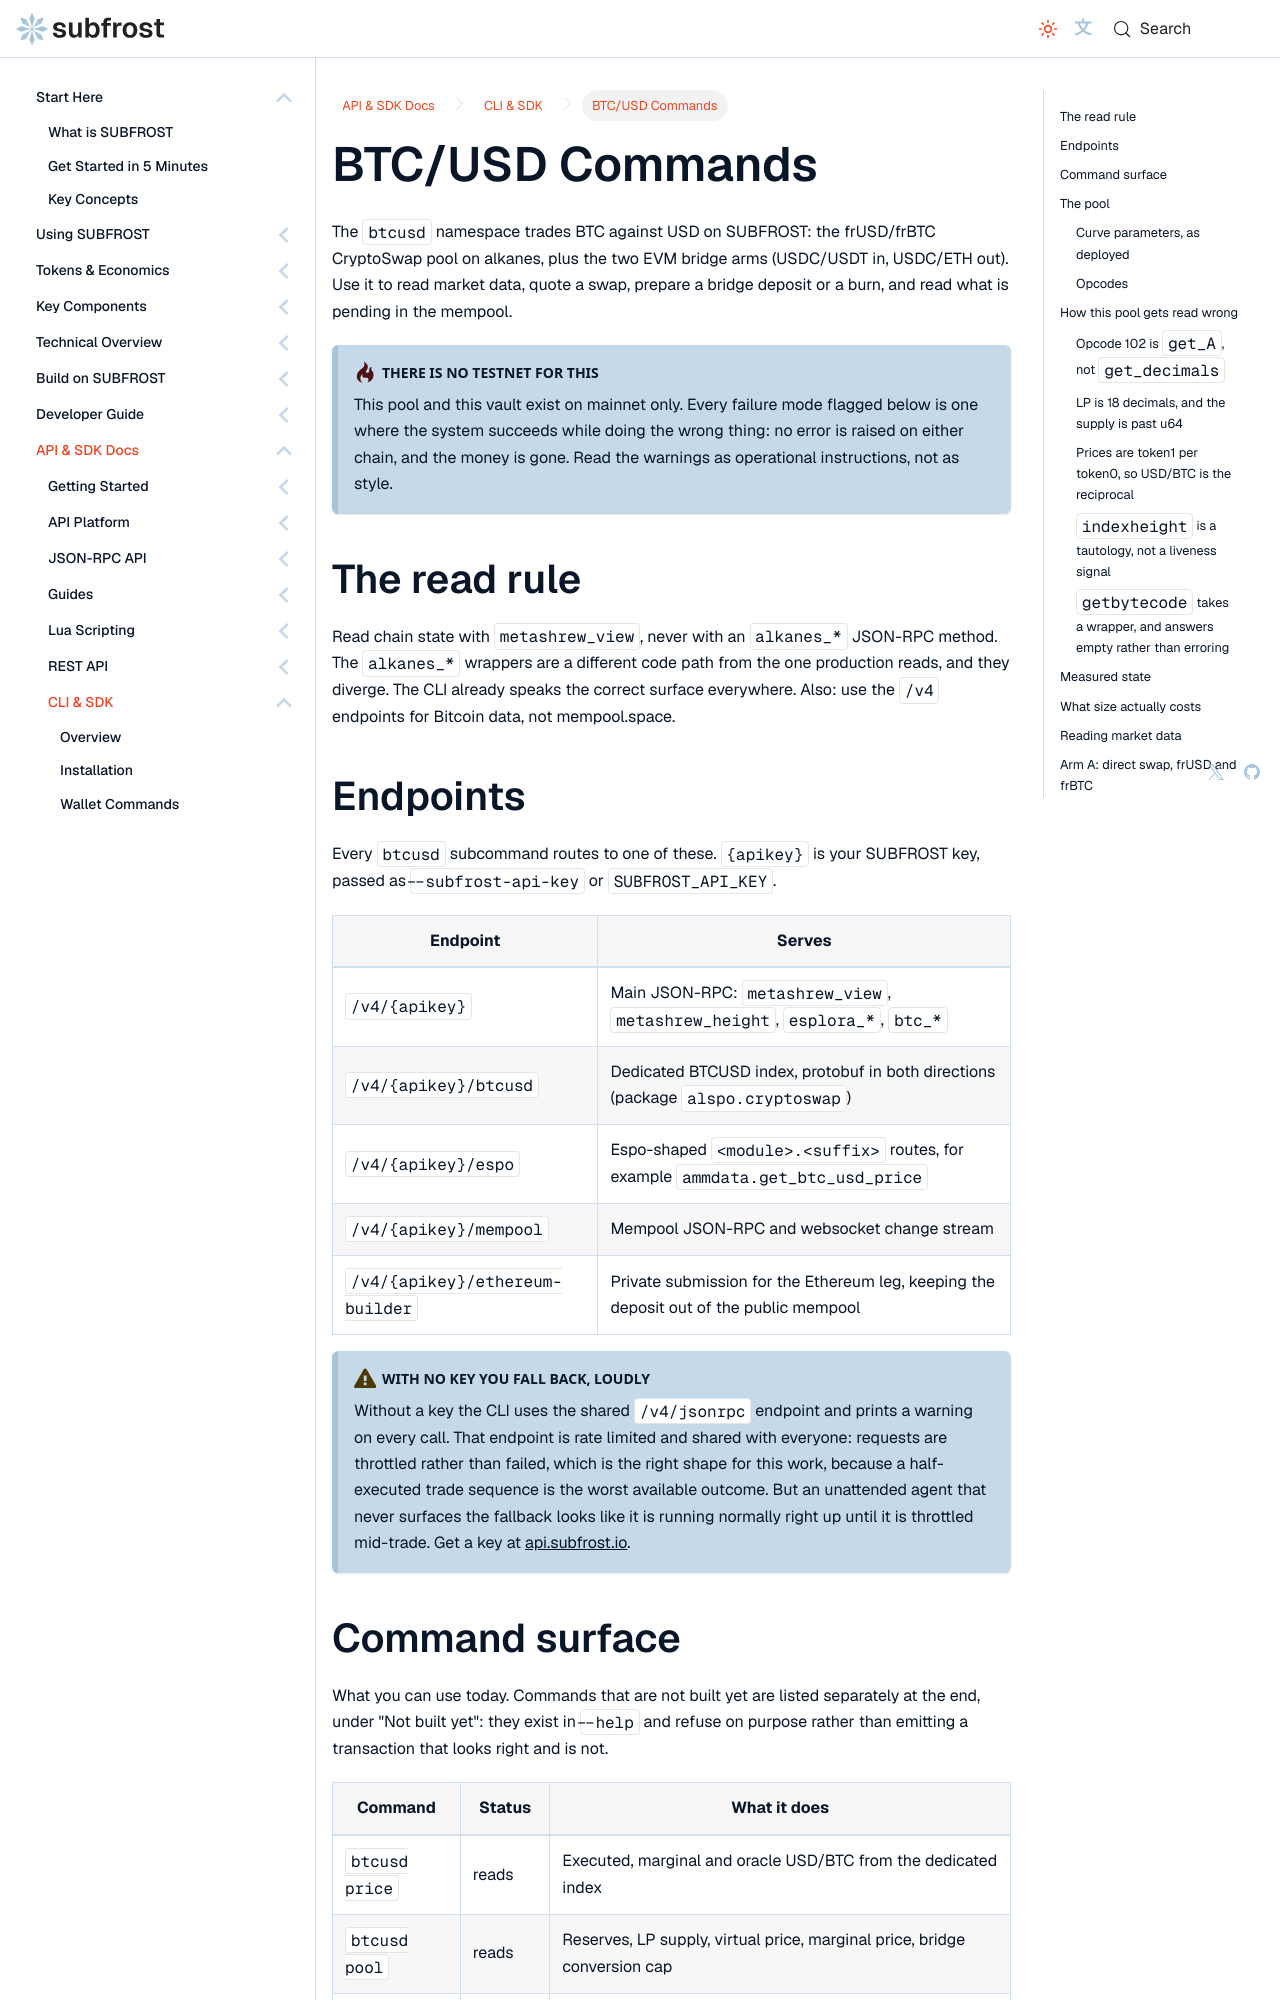

repository: Vdto88/subfrost-docs-preview · page: api-reference/cli-sdk/btcusd/index.html · generator: docusaurus

---
title: BTC/USD Commands
sidebar_label: BTC/USD Commands
sidebar_position: 9
description: Trade BTC against USD with alkanes-cli - the frUSD/frBTC pool, both bridge arms, and the mempool reads.
---

# BTC/USD Commands

The `btcusd` namespace trades BTC against USD on SUBFROST: the frUSD/frBTC CryptoSwap pool on alkanes, plus the two EVM bridge arms (USDC/USDT in, USDC/ETH out). Use it to read market data, quote a swap, prepare a bridge deposit or a burn, and read what is pending in the mempool.

:::danger There is no testnet for this

This pool and this vault exist on mainnet only. Every failure mode flagged below is one where the system succeeds while doing the wrong thing: no error is raised on either chain, and the money is gone. Read the warnings as operational instructions, not as style.

:::

## The read rule

Read chain state with `metashrew_view`, never with an `alkanes_*` JSON-RPC method. The `alkanes_*` wrappers are a different code path from the one production reads, and they diverge. The CLI already speaks the correct surface everywhere. Also: use the `/v4` endpoints for Bitcoin data, not mempool.space.

## Endpoints

Every `btcusd` subcommand routes to one of these. `{apikey}` is your SUBFROST key, passed as `--subfrost-api-key` or `SUBFROST_API_KEY`.

| Endpoint | Serves |
| --- | --- |
| `/v4/{apikey}` | Main JSON-RPC: `metashrew_view`, `metashrew_height`, `esplora_*`, `btc_*` |
| `/v4/{apikey}/btcusd` | Dedicated BTCUSD index, protobuf in both directions (package `alspo.cryptoswap`) |
| `/v4/{apikey}/espo` | Espo-shaped `<module>.<suffix>` routes, for example `ammdata.get_btc_usd_price` |
| `/v4/{apikey}/mempool` | Mempool JSON-RPC and websocket change stream |
| `/v4/{apikey}/ethereum-builder` | Private submission for the Ethereum leg, keeping the deposit out of the public mempool |

:::warning With no key you fall back, loudly

Without a key the CLI uses the shared `/v4/jsonrpc` endpoint and prints a warning on every call. That endpoint is rate limited and shared with everyone: requests are throttled rather than failed, which is the right shape for this work, because a half-executed trade sequence is the worst available outcome. But an unattended agent that never surfaces the fallback looks like it is running normally right up until it is throttled mid-trade. Get a key at [api.subfrost.io](https://api.subfrost.io).

:::
